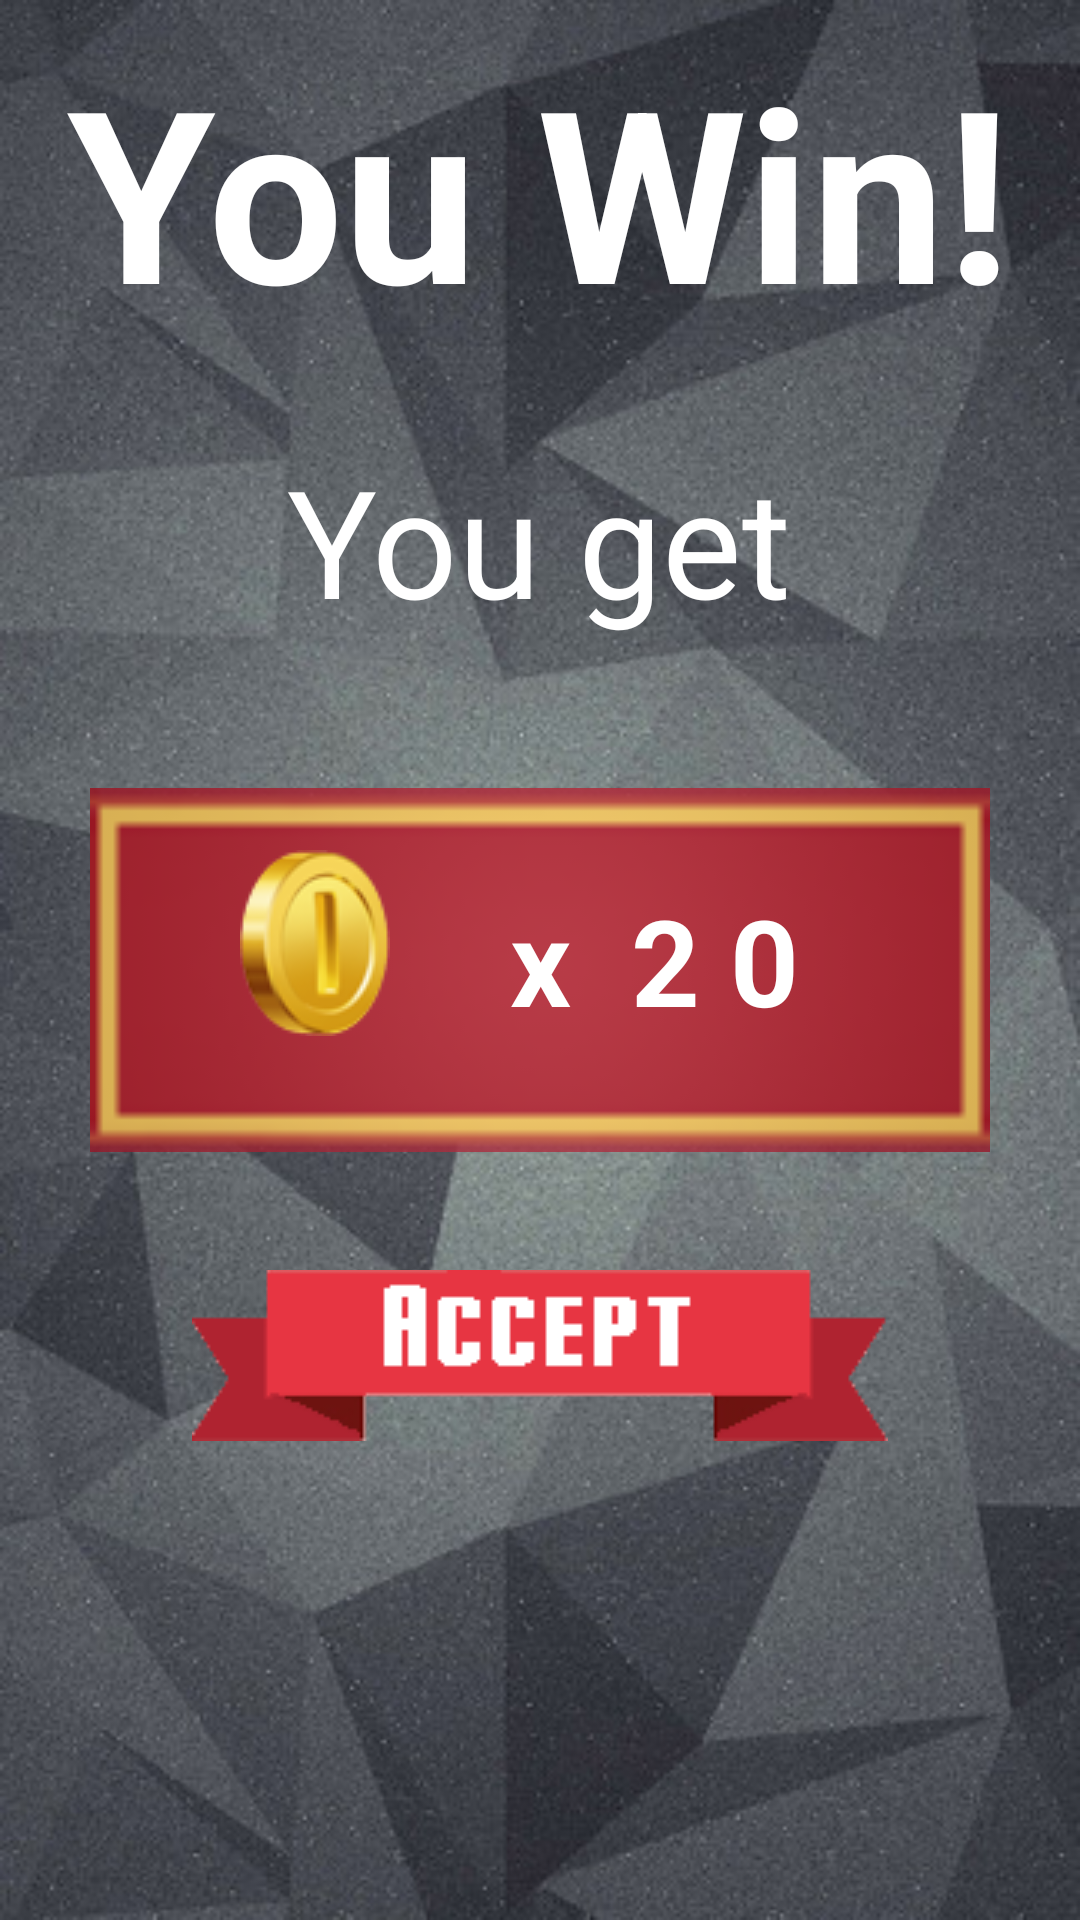

Produce the Android XML layout that renders to this screen, including the resource entries it uses.
<!-- AndroidManifest.xml: activity theme Theme.AppCompat.Light.NoActionBar.FullScreen -->
<!-- res/layout/activity_won.xml -->
<?xml version="1.0" encoding="utf-8"?>
<RelativeLayout xmlns:android="http://schemas.android.com/apk/res/android"
    xmlns:tools="http://schemas.android.com/tools"
    android:id="@+id/activity_won"
    android:layout_width="match_parent"
    android:layout_height="match_parent"
    android:paddingBottom="@dimen/activity_vertical_margin"
    android:paddingLeft="@dimen/activity_horizontal_margin"
    android:paddingRight="@dimen/activity_horizontal_margin"
    android:paddingTop="@dimen/activity_vertical_margin"
    android:background="@drawable/menu_screen_bg1"
    tools:context="cse3310.beerpong.WonActivity">

    <TextView
        android:layout_width="wrap_content"
        android:layout_height="wrap_content"
        android:id="@+id/won_text"
        android:text="You Win!"
        android:textSize="80dp"
        android:layout_centerHorizontal="true"
        android:textColor="#ffffff"
        android:textStyle="bold"
        android:layout_marginTop="10dp"
        />

    <TextView
        android:layout_width="wrap_content"
        android:layout_height="wrap_content"
        android:id="@+id/price_text"
        android:layout_below="@+id/won_text"
        android:layout_centerHorizontal="true"
        android:layout_marginTop="30dp"
        android:textSize="50dp"
        android:textColor="#ffffff"
        android:text="You get"
        />

    <ImageView
        android:layout_width="300dp"
        android:layout_height="200dp"
        android:id="@+id/black_box"
        android:src="@drawable/red_box"
        android:layout_below="@+id/price_text"
        android:layout_centerHorizontal="true"
        android:layout_marginTop="10dp"
        />

    <ImageView
        android:layout_width="wrap_content"
        android:layout_height="wrap_content"
        android:id="@+id/coin"
        android:layout_alignStart="@+id/black_box"
        android:src="@drawable/coin"
        android:layout_below="@+id/price_text"
        android:layout_marginTop="70dp"
        android:layout_marginLeft="50dp"
    />

    <TextView
        android:layout_width="wrap_content"
        android:layout_height="wrap_content"
        android:id="@+id/multiplier"
        android:text="x  2 0"
        android:layout_alignTop="@+id/coin"
        android:textSize="40dp"
        android:textStyle="bold"
        android:textColor="#ffffff"
        android:layout_toRightOf="@+id/coin"
        android:layout_marginLeft="40dp"
        android:layout_marginTop="10dp"
        />

    <Button
        android:layout_width="wrap_content"
        android:layout_height="wrap_content"
        android:id="@+id/accept_btn"
        android:background="@drawable/accept_button_effect"
        android:layout_centerHorizontal="true"
        android:layout_below="@+id/black_box"
        />

</RelativeLayout>
<!-- resources referenced by this layout -->
<resources>
  <!-- drawable accept_button_effect (drawable) -->
  <?xml version="1.0" encoding="utf-8"?>
  <selector xmlns:android="http://schemas.android.com/apk/res/android">
  
      <item android:drawable="@drawable/accept_button_unpressed" android:state_selected="true"></item>
      <item android:drawable="@drawable/accept_button_pressed" android:state_pressed="true"></item>
      <item android:drawable="@drawable/accept_button_unpressed"></item>
  
  </selector>
  <!-- drawable coin: png bitmap (drawable, 5978 bytes) -->
  <!-- drawable menu_screen_bg1: jpg bitmap (drawable, 60754 bytes) -->
  <!-- drawable red_box: png bitmap (drawable, 1916 bytes) -->
  <style name="Theme.AppCompat.Light.NoActionBar.FullScreen" parent="@style/Theme.AppCompat.Light">
          <item name="windowNoTitle">true</item>
          <item name="windowActionBar">true</item>
          <item name="android:windowFullscreen">true</item>
          <item name="android:windowContentOverlay">@null</item>
      </style>
  <!-- drawable accept_button_unpressed: png bitmap (drawable, 2814 bytes) -->
  <!-- drawable accept_button_pressed: png bitmap (drawable, 2367 bytes) -->
</resources>
